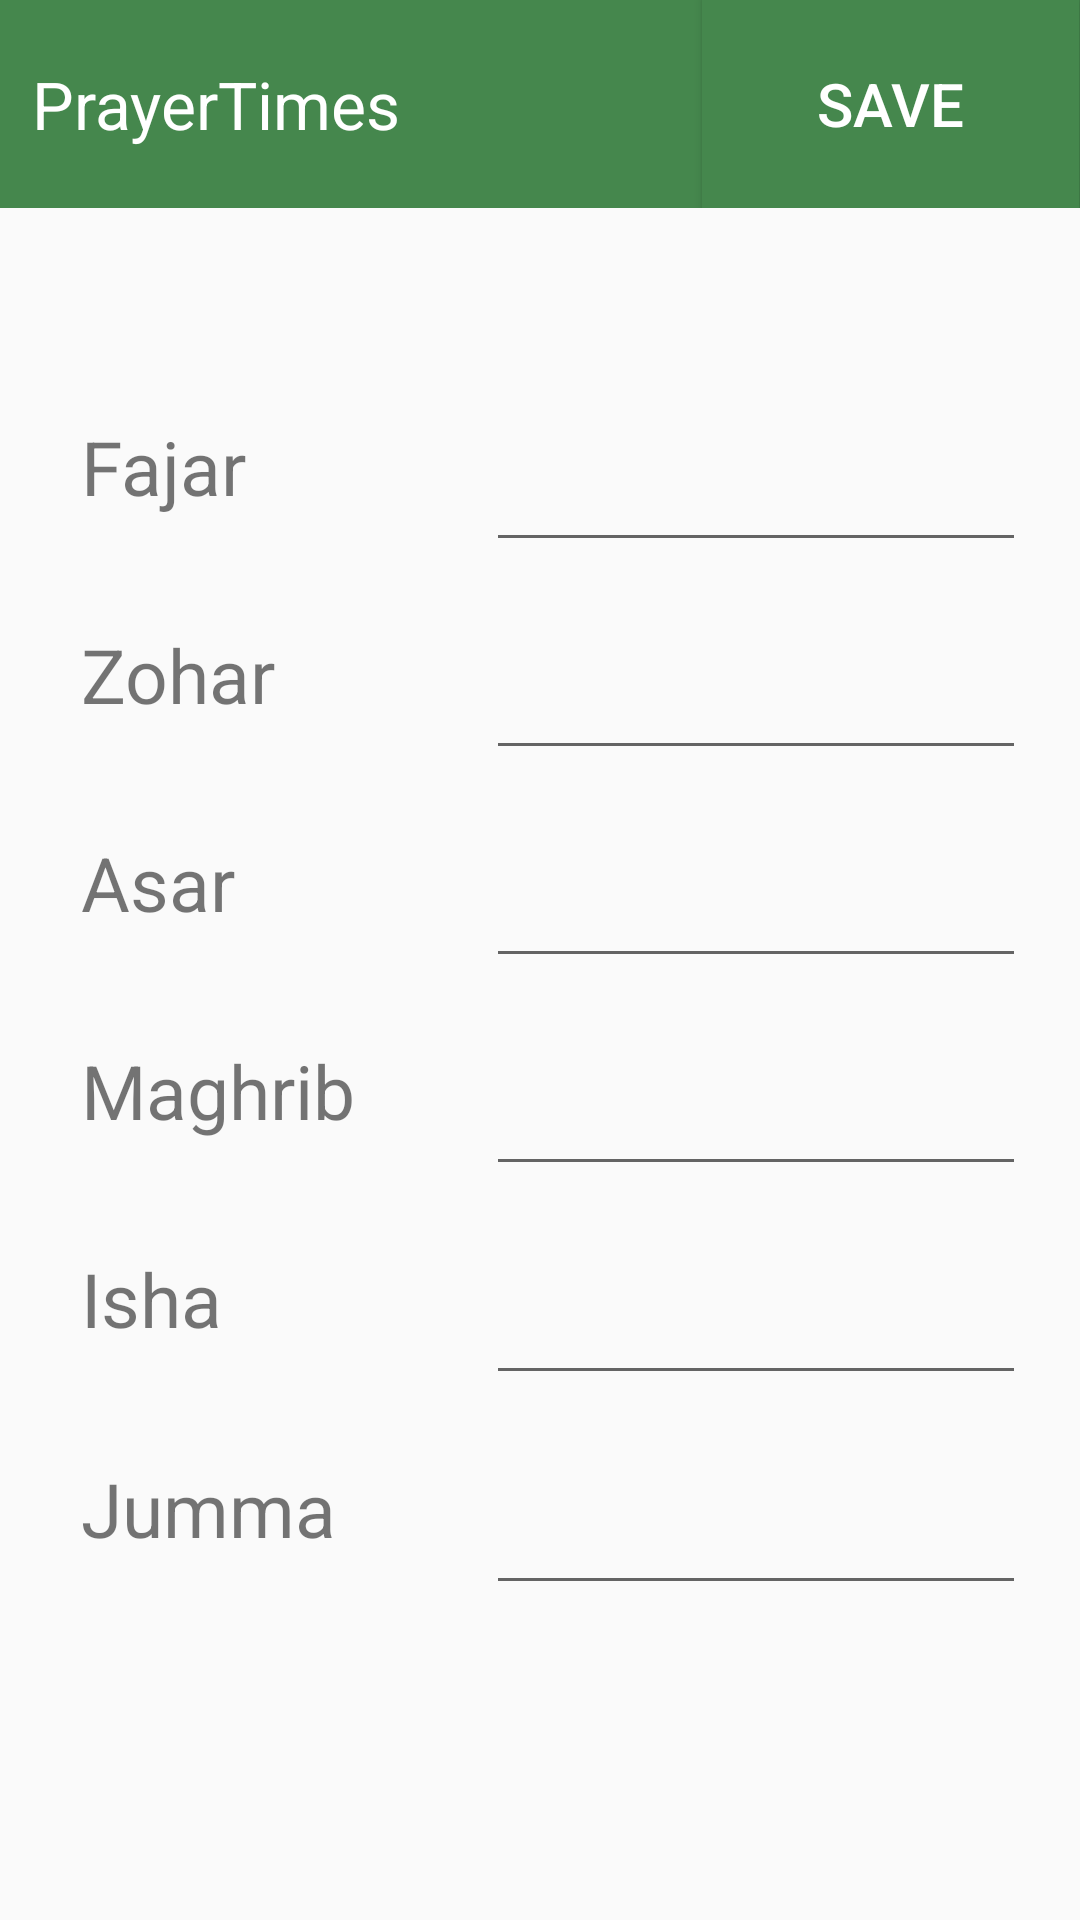

The Android layout XML behind this screen, and the referenced resources:
<!-- AndroidManifest.xml: application theme AppTheme -->
<!-- res/layout/activity_update_namaz_timing.xml -->
<?xml version="1.0" encoding="utf-8"?>
<LinearLayout xmlns:android="http://schemas.android.com/apk/res/android"
    xmlns:tools="http://schemas.android.com/tools"
    android:layout_width="match_parent"
    android:layout_height="match_parent"
    android:layout_weight="10"
    android:orientation="vertical"
    tools:context=".updateNamazTiming">

 <LinearLayout
     android:layout_width="match_parent"
     android:layout_height="0dp"
     android:layout_weight="1"
     android:weightSum="2"
     android:orientation="horizontal"
     android:background="#45874D">
     <TextView
         android:layout_width="0dp"
         android:layout_height="match_parent"
         android:layout_weight="1.3"
         android:gravity="center_vertical"
         android:text="  PrayerTimes"
         android:textSize="22sp"
         android:textColor="#fff"/>
     <Button
         android:layout_width="0dp"
         android:layout_height="match_parent"
         android:layout_weight="0.7"
         android:background="#45874D"
         android:text="SAVE"
         android:textColor="#fff"
         android:textSize="20sp"
         android:id="@+id/sub"/>

 </LinearLayout>

    <View
        android:layout_width="match_parent"
        android:layout_height="0dp"
        android:layout_weight="1"></View>

    <LinearLayout
        android:layout_width="match_parent"
        android:layout_height="0dp"
        android:orientation="horizontal"
        android:layout_weight="0.7"
        android:weightSum="4">

        <View
            android:layout_width="0dp"
            android:layout_height="match_parent"
            android:layout_weight="0.3"></View>

        <TextView
            android:layout_width="0dp"
            android:layout_height="match_parent"
            android:text="Fajar"
            android:textSize="25sp"
            android:layout_weight="1.2"
            android:id="@+id/tvF"
            />

        <View
            android:layout_width="0dp"
            android:layout_height="match_parent"
            android:layout_weight="0.3"></View>


        <EditText
            android:layout_width="0dp"
            android:layout_height="match_parent"
            android:layout_weight="2"
            android:id="@+id/eFajar"
            />
    </LinearLayout>

    <View
        android:layout_width="match_parent"
        android:layout_height="0dp"
        android:layout_weight="0.3"></View>



    <LinearLayout
        android:layout_width="match_parent"
        android:layout_height="0dp"
        android:orientation="horizontal"
        android:layout_weight="0.7"
        android:weightSum="4"
        >

        <View
            android:layout_width="0dp"
            android:layout_height="match_parent"
            android:layout_weight="0.3"></View>

        <TextView
            android:layout_width="0dp"
            android:layout_height="match_parent"
            android:text="Zohar"
            android:textSize="25sp"
            android:layout_weight="1.2"
            android:id="@+id/tvZ"
            />

        <View
            android:layout_width="0dp"
            android:layout_height="match_parent"
            android:layout_weight="0.3"></View>


        <EditText
            android:layout_width="0dp"
            android:layout_height="match_parent"
            android:layout_weight="2"
            android:id="@+id/eZohar"
            />
    </LinearLayout>



    <View
        android:layout_width="match_parent"
        android:layout_height="0dp"
        android:layout_weight="0.3"></View>



    <LinearLayout
        android:layout_width="match_parent"
        android:layout_height="0dp"
        android:orientation="horizontal"
        android:layout_weight="0.7"
        android:weightSum="4">

        <View
            android:layout_width="0dp"
            android:layout_height="match_parent"
            android:layout_weight="0.3"></View>

        <TextView
            android:layout_width="0dp"
            android:layout_height="match_parent"
            android:text="Asar"
            android:textSize="25sp"
            android:layout_weight="1.2"
            android:id="@+id/tvA"
            />

        <View
            android:layout_width="0dp"
            android:layout_height="match_parent"
            android:layout_weight="0.3"></View>


        <EditText
            android:layout_width="0dp"
            android:layout_height="match_parent"
            android:layout_weight="2"
            android:id="@+id/eAsar"
            />
    </LinearLayout>

    <View
        android:layout_width="match_parent"
        android:layout_height="0dp"
        android:layout_weight="0.3"></View>

    <LinearLayout
        android:layout_width="match_parent"
        android:layout_height="0dp"
        android:orientation="horizontal"
        android:layout_weight="0.7"
        android:weightSum="4">

        <View
            android:layout_width="0dp"
            android:layout_height="match_parent"
            android:layout_weight="0.3"></View>

        <TextView
            android:layout_width="0dp"
            android:layout_height="match_parent"
            android:text="Maghrib"
            android:textSize="25sp"
            android:layout_weight="1.2"
            android:id="@+id/tvM"
            />

        <View
            android:layout_width="0dp"
            android:layout_height="match_parent"
            android:layout_weight="0.3"></View>


        <EditText
            android:layout_width="0dp"
            android:layout_height="match_parent"
            android:layout_weight="2"
            android:id="@+id/eMaghrib"
            />
    </LinearLayout>

    <View
        android:layout_width="match_parent"
        android:layout_height="0dp"
        android:layout_weight="0.3"></View>

    <LinearLayout
        android:layout_width="match_parent"
        android:layout_height="0dp"
        android:orientation="horizontal"
        android:layout_weight="0.7"
        android:weightSum="4">

        <View
            android:layout_width="0dp"
            android:layout_height="match_parent"
            android:layout_weight="0.3"></View>

        <TextView
            android:layout_width="0dp"
            android:layout_height="match_parent"
            android:text="Isha"
            android:textSize="25sp"
            android:layout_weight="1.2"
            android:id="@+id/tvI"
            />

        <View
            android:layout_width="0dp"
            android:layout_height="match_parent"
            android:layout_weight="0.3"></View>


        <EditText
            android:layout_width="0dp"
            android:layout_height="match_parent"
            android:layout_weight="2"
            android:id="@+id/eIsha"
            />
    </LinearLayout>
    <View
        android:layout_width="match_parent"
        android:layout_height="0dp"
        android:layout_weight="0.3"></View>
    <LinearLayout
        android:layout_width="match_parent"
        android:layout_height="0dp"
        android:orientation="horizontal"
        android:layout_weight="0.7"
        android:weightSum="4">

        <View
            android:layout_width="0dp"
            android:layout_height="match_parent"
            android:layout_weight="0.3"></View>

        <TextView
            android:layout_width="0dp"
            android:layout_height="match_parent"
            android:text="Jumma"
            android:textSize="25sp"
            android:layout_weight="1.2"
            android:id="@+id/tvJ"
            />

        <View
            android:layout_width="0dp"
            android:layout_height="match_parent"
            android:layout_weight="0.3"></View>


        <EditText
            android:layout_width="0dp"
            android:layout_height="match_parent"
            android:layout_weight="2"
            android:id="@+id/eJumma"
            />
    </LinearLayout>
    <View
        android:layout_width="match_parent"
        android:layout_height="0dp"
        android:layout_weight="1.5"></View>


</LinearLayout>
<!-- resources referenced by this layout -->
<resources>
  <style name="AppTheme" parent="Theme.AppCompat.Light.DarkActionBar">
          
          <item name="colorPrimary">@color/colorPrimary</item>
          <item name="colorPrimaryDark">@color/colorPrimaryDark</item>
          <item name="colorAccent">@color/colorAccent</item>
          <item name="android:statusBarColor">@color/statusBarColor</item>
      </style>
  <color name="colorPrimary">#45874D</color>
  <color name="colorPrimaryDark">#fff</color>
  <color name="colorAccent">#D81B60</color>
  <color name="statusBarColor">#9EE8C0</color>
</resources>
